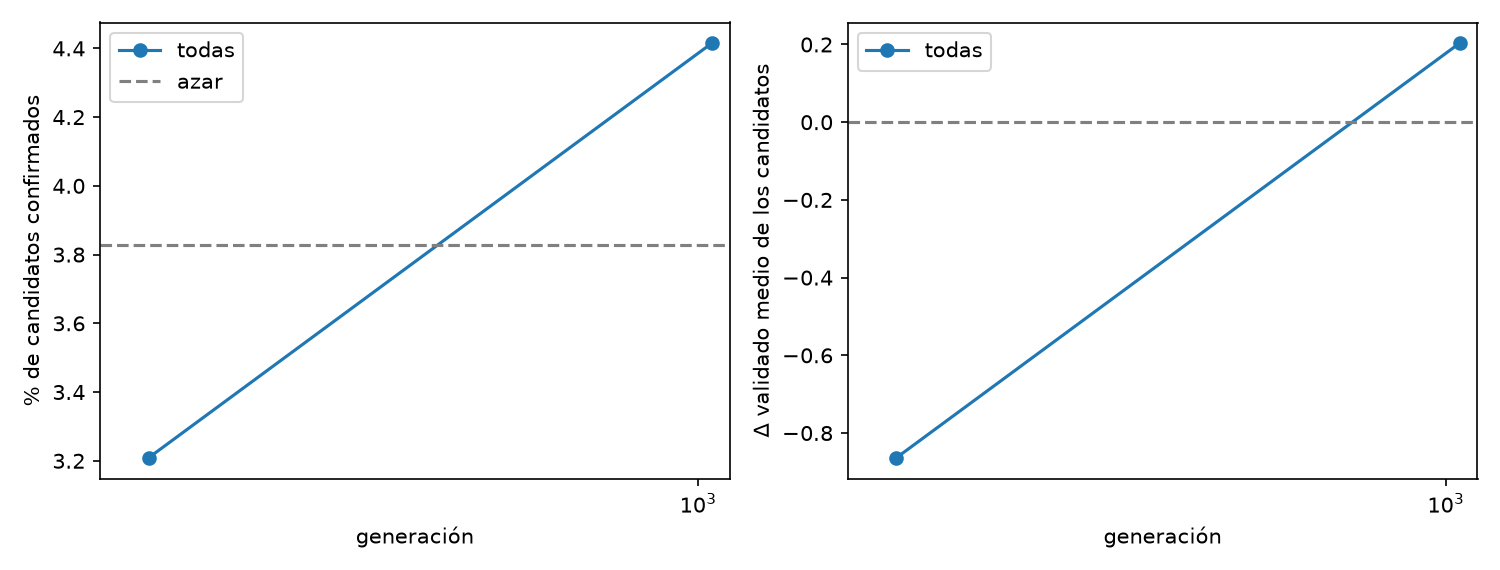

The table this chart was drawn from, first rows:
gen, group, n_padres, candidatos, confirmados, pct_conf, pct_azar, p_binom, d_cribado, d_valid, pct_pos, bonf, bonf_prac, P_mediana
400, todas, 12, 374, 12, 3.209, 3.828, 0.7707, 2.384, -0.8638, 51.6, 2, 0, 0.0001538
1023, todas, 12, 453, 20, 4.415, 3.828, 0.289, 2.652, 0.2032, 54.53, 1, 0, 5.6893802435e-05
